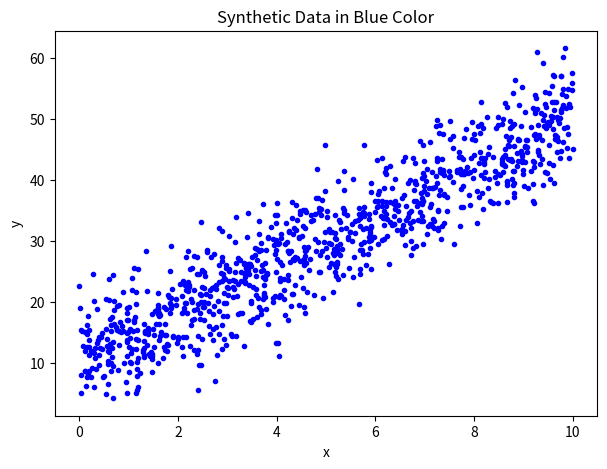
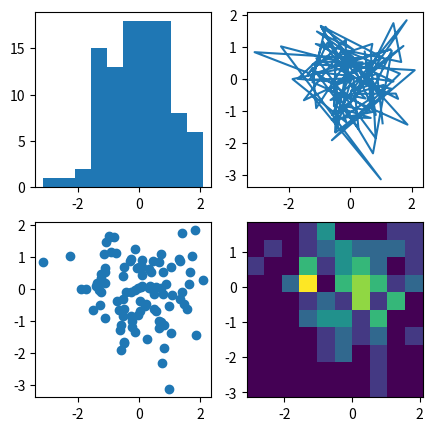

Python code for these plots, in order:
##Imports
import numpy as np
import pandas as pd
import matplotlib as mpl
from matplotlib import pyplot as plt

n_points = 1000
M = 4.0 #slope
B = 10.0 #intercept
X_MIN = 0.0
X_MAX = 10.0

# we are using a RandomState object to get the same random numbers each time
random = np.random.RandomState(0)

# create random x values
X = random.uniform(low=X_MIN, high=X_MAX, size=n_points) 

# calculate y values along the line
y = M * X + B

# add random noise
y += random.normal(loc=0.0, scale=5.0, size=y.shape)

X_min, X_max = np.min(X), np.max(X)
y_min, y_max = np.min(y), np.max(y)
xlim = np.asarray((X_min - 0.05*(X_max-X_min), X_max + 0.05*(X_max-X_min)))
ylim = np.asarray((y_min - 0.05*(y_max-y_min), y_max + 0.05*(y_max-y_min)))

# visualize data
fig,ax = plt.subplots(figsize=(7,5))
ax.scatter(X, y, color="blue", marker=".")
ax.set_xlim(xlim)
ax.set_ylim(ylim)
ax.set_ylabel("y")
ax.set_xlabel("x")
ax.set_title("Synthetic Data in Blue Color")
plt.show()

np.random.seed(19680801)
data = np.random.randn(2, 100)

fig, axs = plt.subplots(2, 2, figsize=(5, 5))
axs[0, 0].hist(data[0])
axs[1, 0].scatter(data[0], data[1])
axs[0, 1].plot(data[0], data[1])
axs[1, 1].hist2d(data[0], data[1])

plt.show()